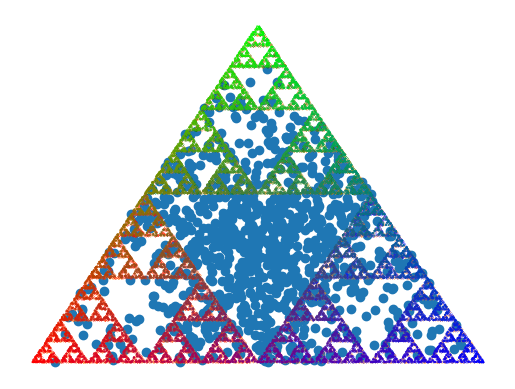

This figure's Python source:
from __future__ import division
import matplotlib.pyplot as plt
import numpy as np

h = 1-(0.5**2)
co = [[0,0], [1,0], [0.5,h]]
col = [[1,0,0], [0,0,1], [0,1,0]]


def many_starts():
    n = 1000
    p = np.zeros((n, 2))
    for i in range(n):
        r = np.zeros(3)
        for j in range(3):
            r[j] = np.random.random()
        scale = 1/sum(r)
        r = r*scale
        sp = np.dot(r,co)
        p[i] = sp
    plt.scatter(*zip(*p))
    plt.axis('equal')
    plt.show()


def starting_point():
    r = np.zeros(3)
    for i in range(3):
        r[i] = np.random.random()
    scale = 1/sum(r)
    r = r*scale
    sp = np.dot(r,co)
    return sp


def s_triangle():
    sp = starting_point()
    n = 10005
    p = np.zeros((n, 2))
    p[0] = sp
    for i in range(n-1):
        rint = np.random.randint(0,3)
        cop = co[rint]
        p[i+1] = (p[i] + cop)/2
    p = p[5:]
    plt.scatter(*zip(*p), s=0.1, marker='.')
    plt.axis('equal')
    plt.axis('off')
    plt.show()


def s_triangle2():
    sp = starting_point()
    n = 10005
    colors = np.zeros(n-1)
    p = np.zeros((n, 2))
    p[0] = sp
    for i in range(n-1):
        rint = np.random.randint(0,3)
        colors[i] = rint
        cop = co[rint]
        p[i+1] = (p[i] + cop)/2
    p = p[5:]
    colors = colors[4:]
    red = p[colors == 0]
    blue = p[colors == 1]
    green = p[colors == 2]
    plt.scatter(*zip(*red), s=0.1, marker='.', color='red')
    plt.scatter(*zip(*blue), s=0.1, marker='.', color='blue')
    plt.scatter(*zip(*green), s=0.1, marker='.', color='green')
    plt.axis('equal')
    plt.axis('off')
    plt.show()


def s_triangle3():
    sp = starting_point()
    n = 10005
    colors = np.zeros((n, 3))
    p = np.zeros((n, 2))
    p[0] = sp
    for i in range(n-1):
        rint = np.random.randint(0,3)
        cop = co[rint]
        colp = col[rint]
        colors[i+1] = (colors[i] + colp)/2
        p[i+1] = (p[i] + cop)/2
    p = p[5:]
    colors = colors[5:]
    plt.scatter(*zip(*p), c=colors, s=0.2)
    plt.axis('equal')
    plt.axis('off')
    plt.show()


many_starts()
s_triangle()
s_triangle2()
s_triangle3()

